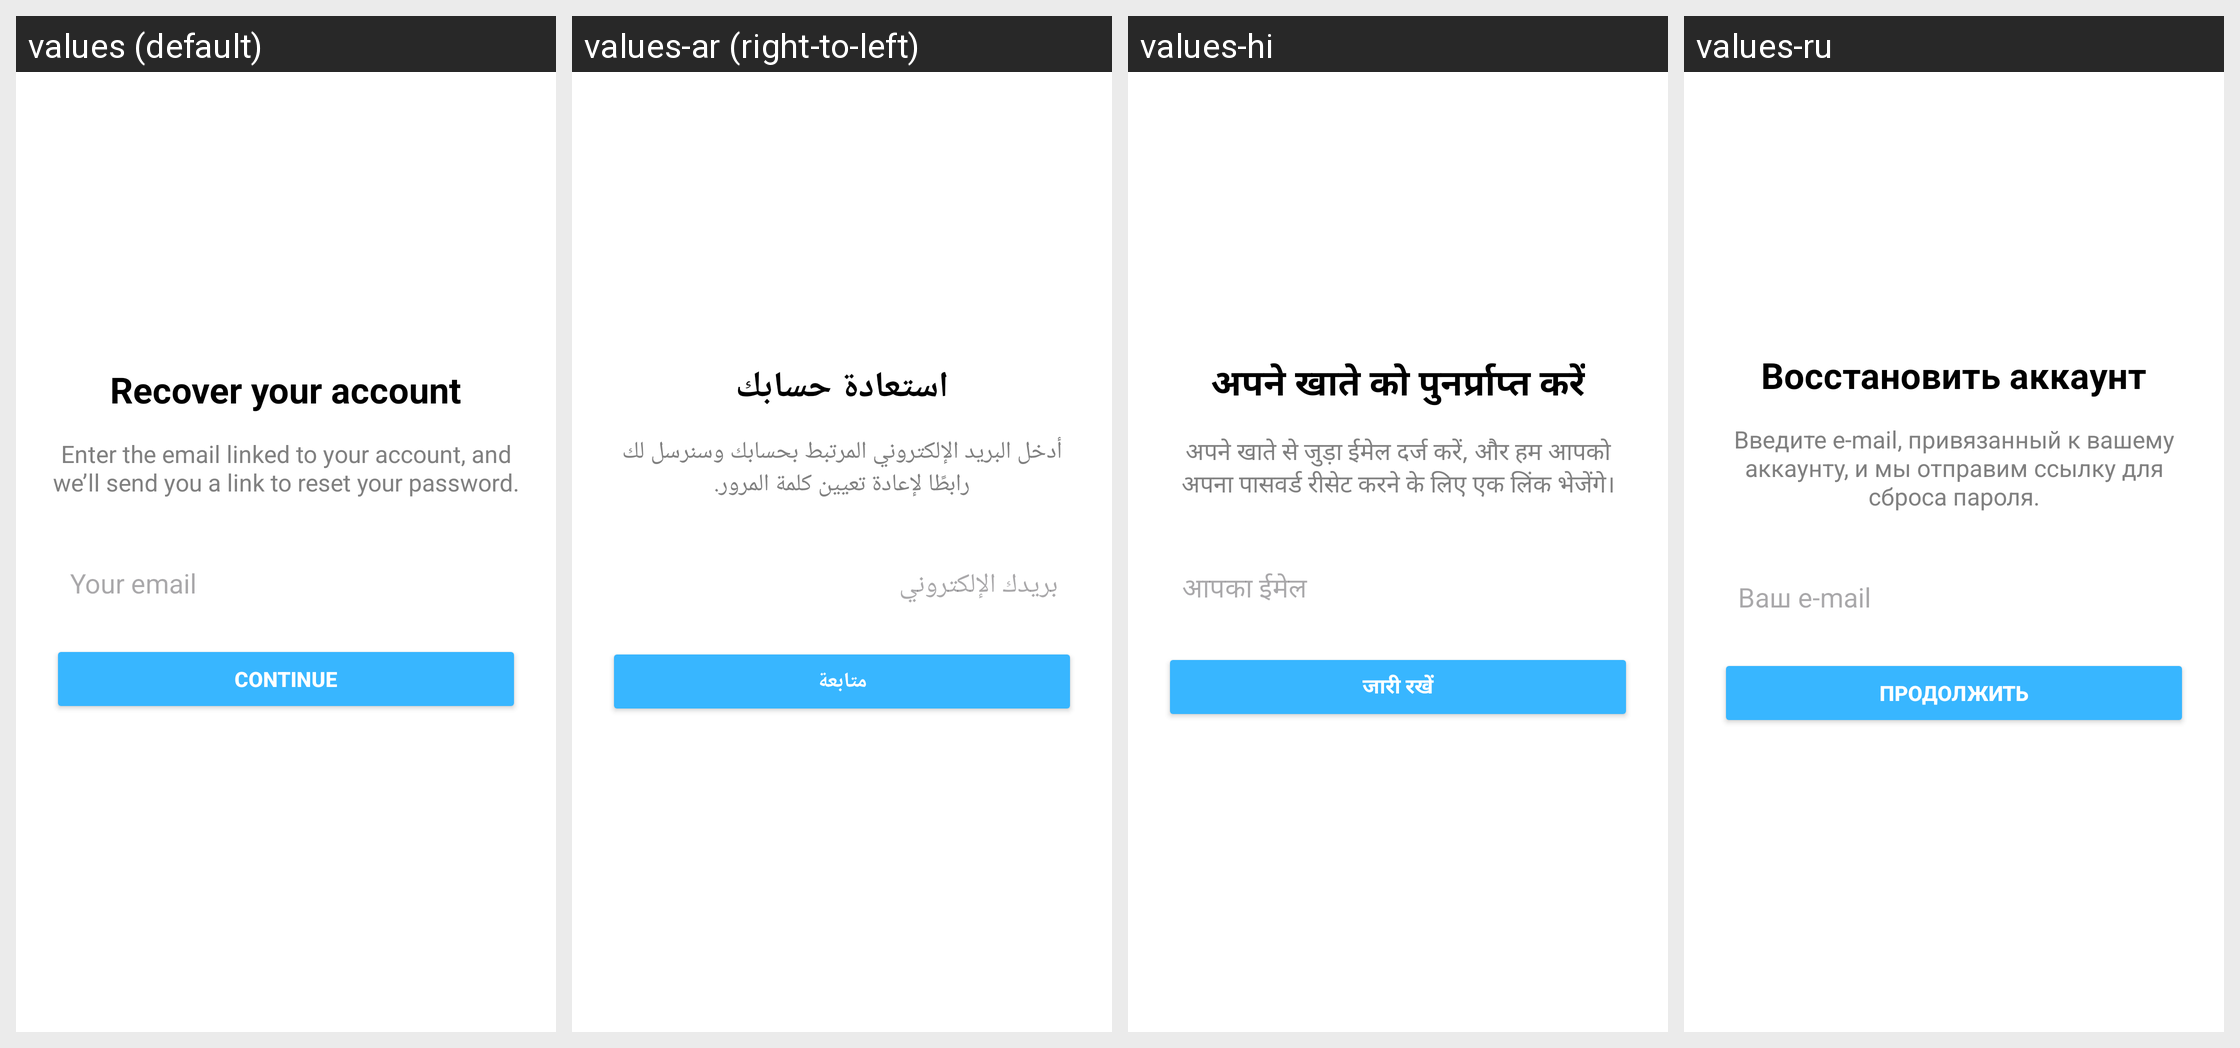

Here is an Android app screen in its default locale and in the app's own translations. Write out the translated-string differences for the strings that appear on this screen.
Android screen res/layout/activity_forgot_password.xml rendered under 4 locales, left to right: values (default), values-ar (right-to-left), values-hi, values-ru. Device: Nexus 5 (rendered at 1080×1920; each locale shown at half size, 540×960, under a caption strip naming it); theme Theme.VidBr.Light.
Other locales in the repository, not shown: values-en, values-es, values-fr, values-id, values-ko, values-no, values-pt, values-ro, values-tr, values-vi.
Strings drawn on this screen, with the default value and each locale's value (text and hints the layout hard-codes, and strings that could not be matched under every locale, appear in the picture but are not listed):

recover_title
  values: Recover your account
  values-ar: استعادة حسابك
  values-hi: अपने खाते को पुनर्प्राप्त करें
  values-ru: Восстановить аккаунт

instructions_text
  values: Enter the email linked to your account, and we’ll send you a link to reset your password.
  values-ar: أدخل البريد الإلكتروني المرتبط بحسابك وسنرسل لك رابطًا لإعادة تعيين كلمة المرور.
  values-hi: अपने खाते से जुड़ा ईमेल दर्ज करें, और हम आपको अपना पासवर्ड रीसेट करने के लिए एक लिंक भेजेंगे।
  values-ru: Введите e-mail, привязанный к вашему аккаунту, и мы отправим ссылку для сброса пароля.

recover_email_hint
  values: Your email
  values-ar: بريدك الإلكتروني
  values-hi: आपका ईमेल
  values-ru: Ваш e-mail

recover_submit_button_text
  values: Continue
  values-ar: متابعة
  values-hi: जारी रखें
  values-ru: Продолжить
